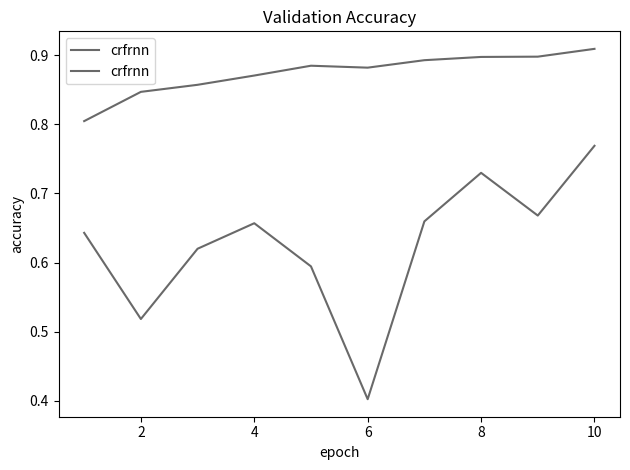

This chart was generated by the following Python code:
import matplotlib.pyplot as plt
import numpy as np

param_range = np.arange(1, 11, 1)


def plot_training_acc():
    train_scores = [0.8046, 0.8469, 0.8571, 0.8705, 0.8847, 0.8819, 0.8927, 0.8974, 0.8978, 0.9091]
    plt.plot(param_range, train_scores, label="crfrnn", color="dimgrey")
    plt.title("Training Accuracy")
    plt.xlabel("epoch")
    plt.ylabel("accuracy")
    plt.tight_layout()
    plt.legend(loc="best")
    plt.savefig("train_accuracy.png")
    plt.show()


def plot_validation_acc():
    test_scores = [0.6430, 0.5184, 0.6200, 0.6569, 0.5945, 0.4024, 0.6596, 0.7298, 0.6680, 0.7689]
    plt.plot(param_range, test_scores, label="crfrnn", color="dimgrey")
    plt.title("Validation Accuracy")
    plt.xlabel("epoch")
    plt.ylabel("accuracy")
    plt.tight_layout()
    plt.legend(loc="best")
    plt.savefig("validation_accuracy.png")
    plt.show()


def main():
    plot_training_acc()
    plot_validation_acc()


if __name__ == '__main__':
    main()
